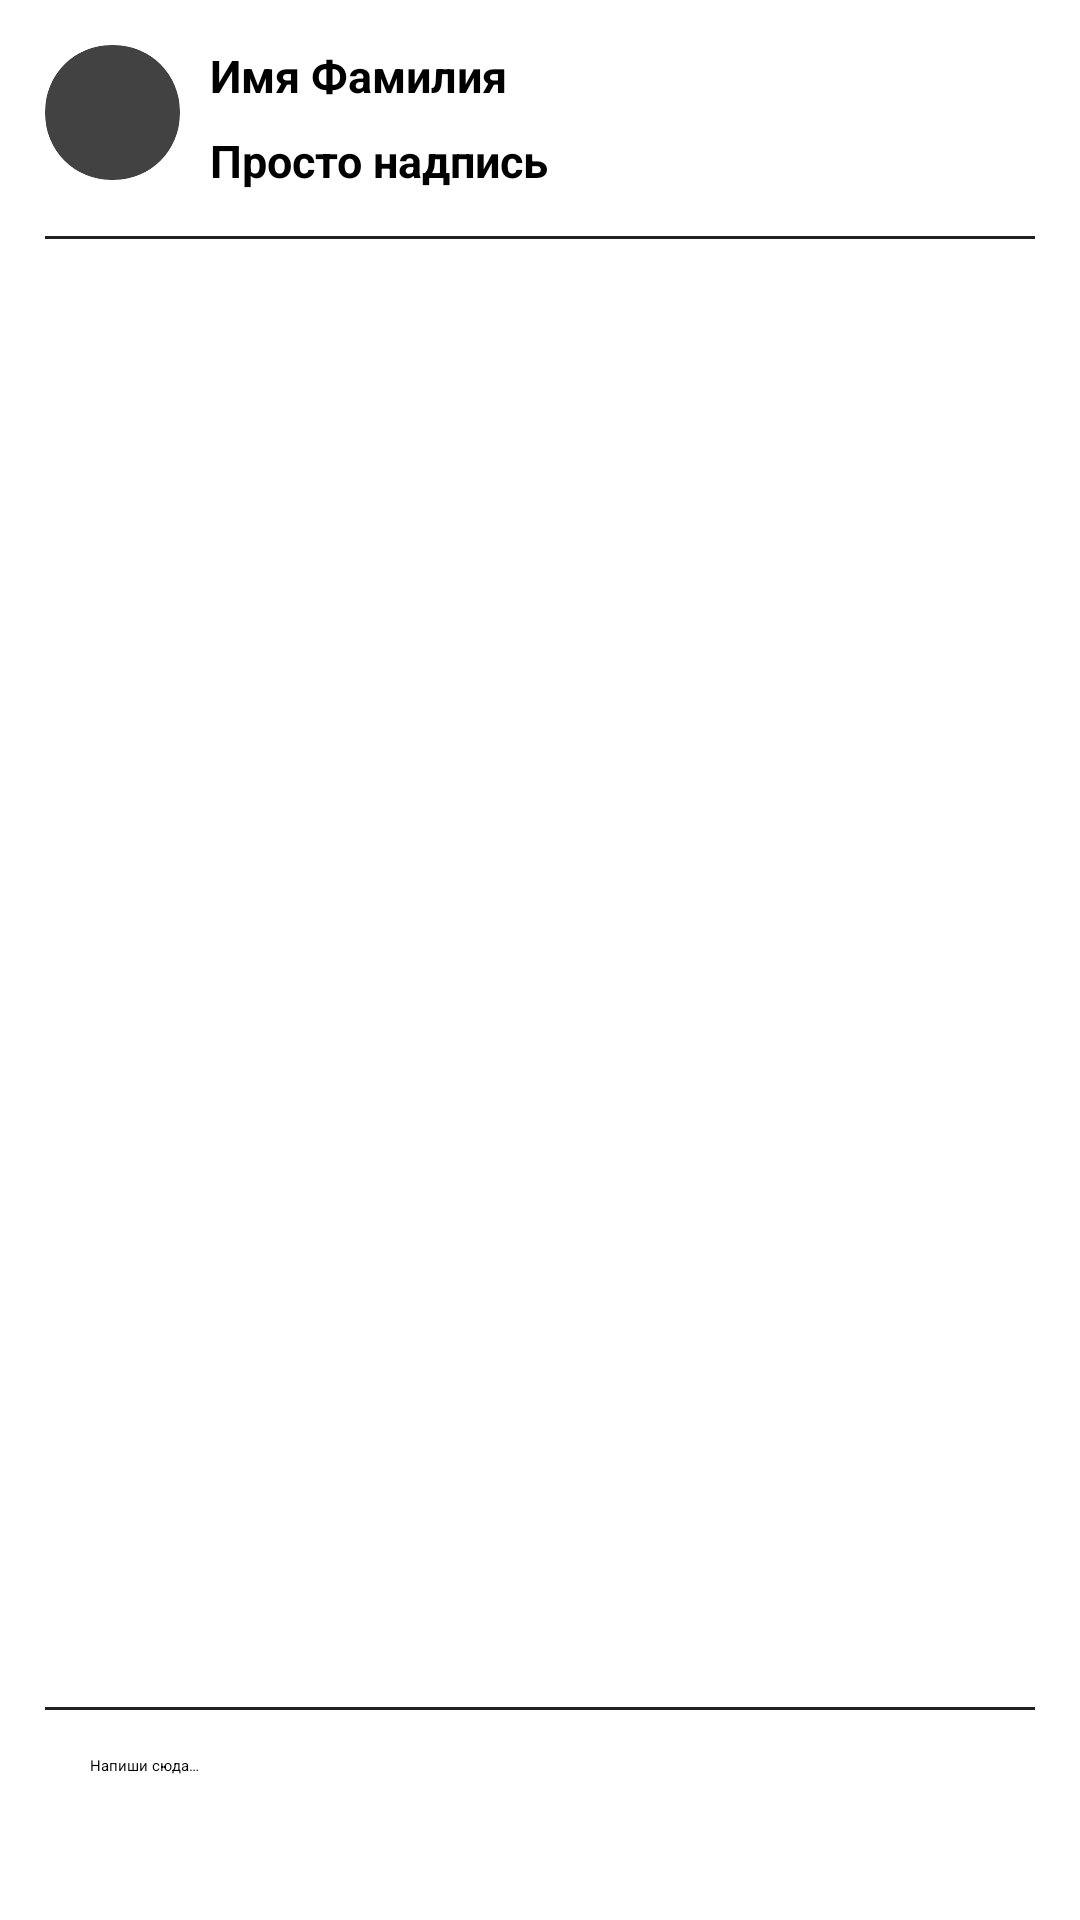

Here is an Android app screen rendered from its layout file. Give the layout XML and the strings, colors and styles it references.
<!-- AndroidManifest.xml: application theme Theme.Hw3 -->
<!-- res/layout/activity_chat.xml -->
<?xml version="1.0" encoding="utf-8"?>
<LinearLayout xmlns:android="http://schemas.android.com/apk/res/android"
    xmlns:app="http://schemas.android.com/apk/res-auto"
    android:layout_width="match_parent"
    android:layout_height="match_parent"
    android:orientation="vertical"
    android:padding="15dp">

    <LinearLayout
        android:layout_width="match_parent"
        android:layout_height="wrap_content"
        android:orientation="horizontal">

        <androidx.cardview.widget.CardView
            android:layout_width="45dp"
            android:layout_height="45dp"
            android:layout_marginEnd="10dp"
            app:cardCornerRadius="22dp"
            app:cardElevation="0dp">

            <ImageView
                android:layout_width="match_parent"
                android:layout_height="match_parent"
                android:src="@mipmap/ic_launcher_round" />
        </androidx.cardview.widget.CardView>

        <LinearLayout
            android:layout_width="wrap_content"
            android:layout_height="wrap_content"
            android:orientation="vertical">

            <TextView
                android:layout_width="wrap_content"
                android:layout_height="wrap_content"
                android:layout_marginBottom="8dp"
                android:text="@string/full_name"
                android:textColor="@color/black"
                android:textSize="15sp"
                android:textStyle="bold" />

            <TextView
                android:layout_width="wrap_content"
                android:layout_height="wrap_content"
                android:text="@string/str2"
                android:textColor="@color/black"
                android:textSize="15sp"
                android:textStyle="bold" />
        </LinearLayout>

    </LinearLayout>

    <View
        android:layout_width="match_parent"
        android:layout_height="1dp"
        android:layout_marginTop="15dp"
        android:background="@color/divider" />

    <androidx.recyclerview.widget.RecyclerView
        android:id="@+id/chat_rv"
        android:layout_width="match_parent"
        android:layout_height="0dp"
        android:layout_weight="100"
        app:layoutManager="androidx.recyclerview.widget.LinearLayoutManager" />

    <View
        android:layout_width="match_parent"
        android:layout_height="1dp"
        android:layout_marginTop="15dp"
        android:layout_marginBottom="15dp"
        android:background="@color/divider" />

    <LinearLayout
        android:background="@drawable/input_msg"
        android:layout_width="match_parent"
        android:layout_height="wrap_content"
        android:orientation="horizontal"
        android:gravity="center"
        android:paddingHorizontal="15dp">

        <EditText
            android:id="@+id/msg_et"
            android:layout_width="0dp"
            android:layout_height="40dp"
            android:layout_weight="100"
            android:background="@android:color/transparent"
            android:hint="@string/input_msg"
            />

        <ImageView
            android:id="@+id/send_msg_iv"
            android:layout_width="18dp"
            android:layout_height="18dp"
            android:src="@drawable/ic_union" />
    </LinearLayout>

</LinearLayout>
<!-- resources referenced by this layout -->
<resources>
  <color name="black">#FF000000</color>
  <color name="divider">#212121</color>
  <!-- drawable ic_union (drawable) -->
  <vector xmlns:android="http://schemas.android.com/apk/res/android"
      android:width="16dp"
      android:height="18dp"
      android:viewportWidth="16"
      android:viewportHeight="18">
    <path
        android:pathData="M14.0034,17.6572C12.225,16.7736 13.0924,14.4804 14.3132,12.9142C15.3703,11.5581 16,9.8526 16,8C16,3.5817 12.4183,0 8,0C3.5817,0 0,3.5817 0,8C0,12.4183 3.5817,16 8,16C8.1846,16 8.359,16.0845 8.4781,16.2256C9.7895,17.78 11.9785,18.4333 14.0013,17.6982C14.0198,17.6915 14.021,17.6659 14.0034,17.6572Z"
        android:fillColor="#ffffff"
        android:fillAlpha="0.55"
        android:fillType="evenOdd"/>
  </vector>
  <string name="full_name">Имя Фамилия</string>
  <string name="input_msg">Напиши сюда…</string>
  <string name="str2">Просто надпись</string>
</resources>
